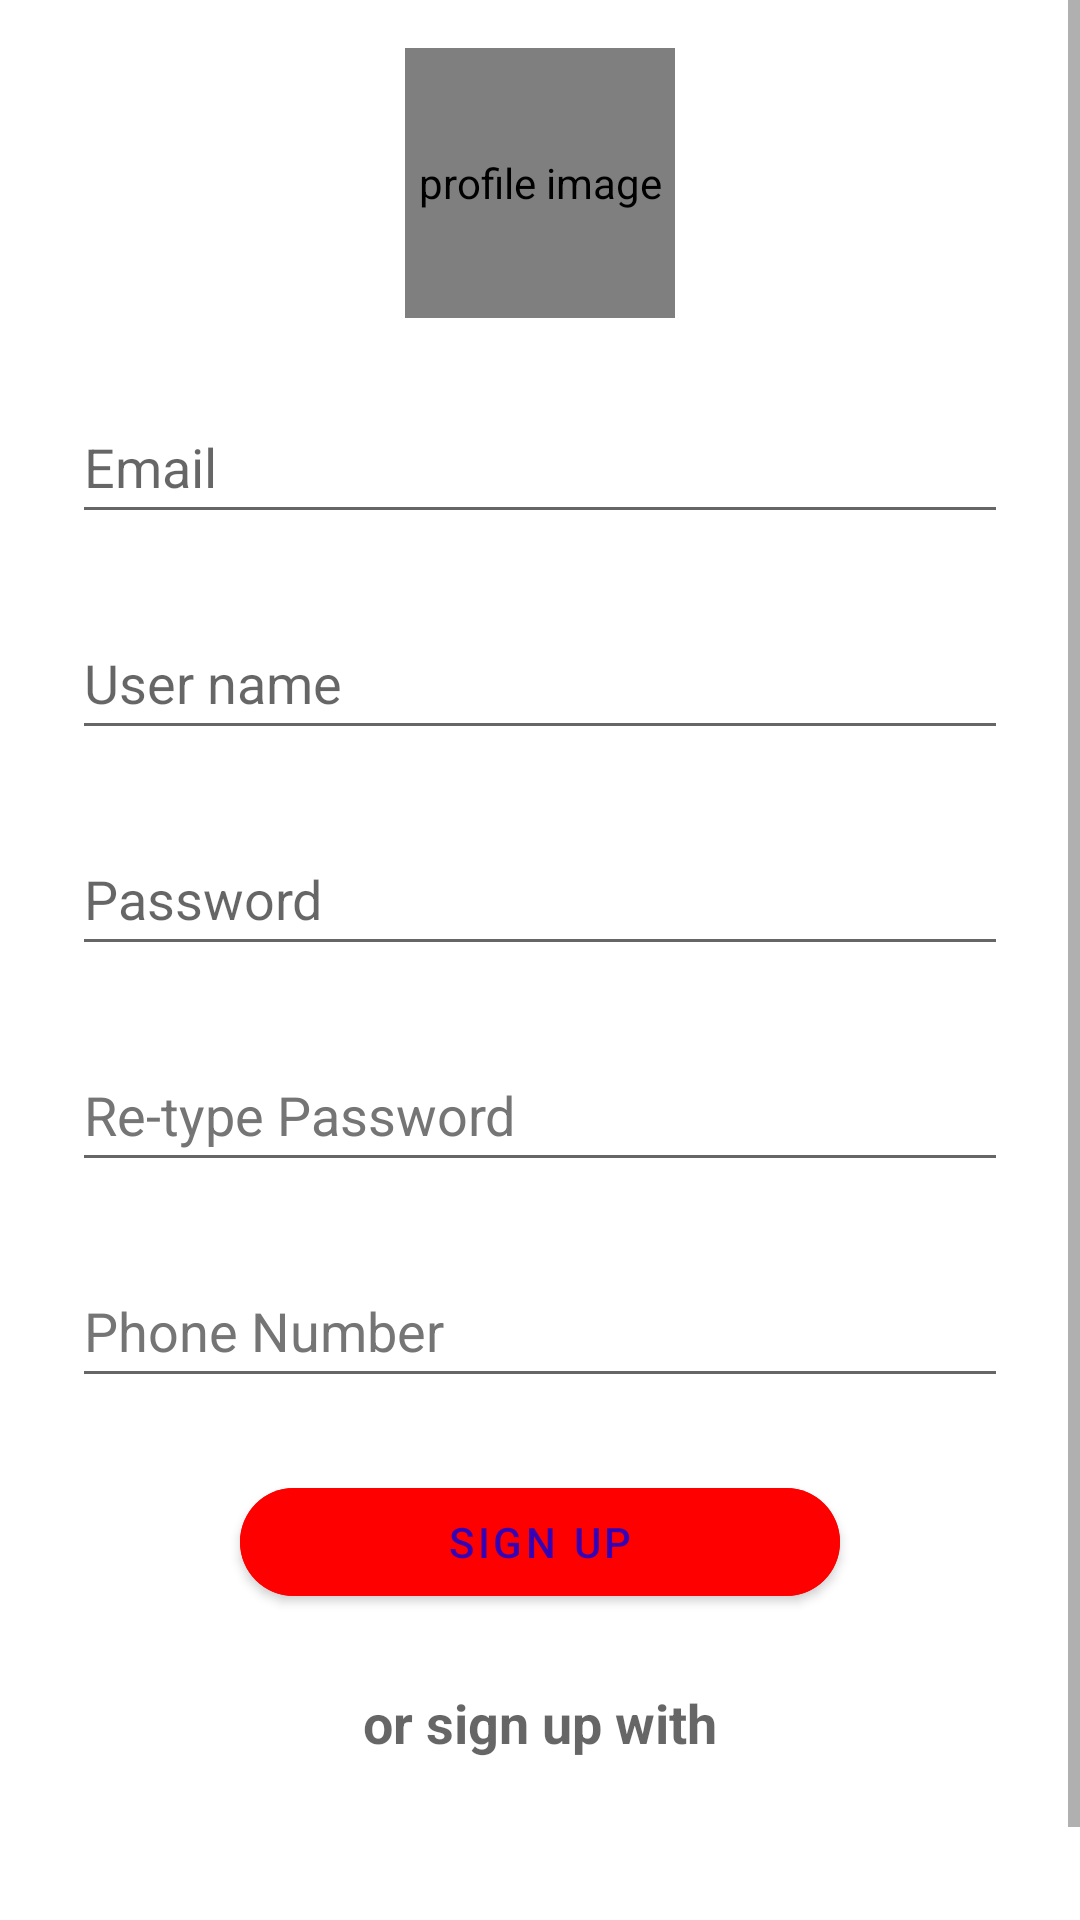

Produce the Android XML layout that renders to this screen, including the resource entries it uses.
<!-- AndroidManifest.xml: activity theme Theme.TravelReminder.NoActionBar -->
<!-- res/layout/activity_sign_up.xml -->
<?xml version="1.0" encoding="utf-8"?>
<layout xmlns:android="http://schemas.android.com/apk/res/android"
    xmlns:app="http://schemas.android.com/apk/res-auto"
    xmlns:tools="http://schemas.android.com/tools">

    <data>

    </data>

    <ScrollView
        android:layout_width="match_parent"
        android:layout_height="match_parent"
        android:contentDescription="@string/sign_up_layout"
        tools:context=".ui.register.SignUpActivity">

        <androidx.constraintlayout.widget.ConstraintLayout
            android:layout_width="match_parent"
            android:layout_height="wrap_content">

            <de.hdodenhof.circleimageview.CircleImageView
                android:id="@+id/upload_image_register"
                android:layout_width="90dp"
                android:layout_height="90dp"
                android:layout_marginTop="16dp"
                android:contentDescription="@string/profile_img"
                android:src="#000000"
                app:layout_constraintEnd_toEndOf="parent"
                app:layout_constraintStart_toStartOf="parent"
                app:layout_constraintTop_toTopOf="parent" />

            <ImageView
                android:id="@+id/reg_with_facebook"
                android:layout_width="30dp"
                android:layout_height="30dp"
                android:layout_marginTop="16dp"
                android:layout_marginEnd="28dp"
                android:contentDescription="@string/todo"
                app:layout_constraintEnd_toStartOf="@+id/reg_with_twitter"
                app:layout_constraintStart_toEndOf="@+id/reg_with_google"
                app:layout_constraintTop_toBottomOf="@+id/textView2"
                app:srcCompat="@drawable/facebook" />

            <ImageView
                android:id="@+id/reg_with_twitter"
                android:layout_width="30dp"
                android:layout_height="30dp"
                android:layout_marginTop="16dp"
                android:layout_marginEnd="104dp"
                android:contentDescription="@string/todo"
                app:layout_constraintEnd_toEndOf="parent"
                app:layout_constraintStart_toEndOf="@+id/reg_with_facebook"
                app:layout_constraintTop_toBottomOf="@+id/textView2"
                app:srcCompat="@drawable/twitter"
                tools:ignore="ImageContrastCheck" />


            <EditText
                android:id="@+id/email_input"
                android:layout_width="0dp"
                android:layout_height="wrap_content"
                android:layout_marginStart="24dp"
                android:layout_marginTop="24dp"
                android:layout_marginEnd="24dp"
                android:autofillHints=""
                android:ems="10"
                android:hint="@string/email"
                android:inputType="textEmailAddress"
                android:minHeight="48dp"
                app:layout_constraintEnd_toEndOf="parent"
                app:layout_constraintStart_toStartOf="parent"
                app:layout_constraintTop_toBottomOf="@+id/upload_image_register" />

            <EditText
                android:id="@+id/user_name_enter"
                android:layout_width="0dp"
                android:layout_height="wrap_content"
                android:layout_marginStart="24dp"
                android:layout_marginTop="24dp"
                android:layout_marginEnd="24dp"
                android:autofillHints=""
                android:ems="10"
                android:hint="@string/user_name_enter"
                android:inputType="text"
                android:minHeight="48dp"
                app:layout_constraintBottom_toTopOf="@+id/password_input"
                app:layout_constraintEnd_toEndOf="parent"
                app:layout_constraintStart_toStartOf="parent"
                app:layout_constraintTop_toBottomOf="@+id/email_input" />

            <EditText
                android:id="@+id/password_input"
                android:layout_width="0dp"
                android:layout_height="wrap_content"
                android:layout_marginStart="24dp"
                android:layout_marginTop="24dp"
                android:layout_marginEnd="24dp"
                android:autofillHints=""
                android:ems="10"
                android:hint="@string/password"
                android:inputType="textPassword"
                android:minHeight="48dp"
                app:layout_constraintEnd_toEndOf="parent"
                app:layout_constraintStart_toStartOf="parent"
                app:layout_constraintTop_toBottomOf="@+id/user_name_enter" />

            <EditText
                android:id="@+id/re_password_enter"
                android:layout_width="0dp"
                android:layout_height="wrap_content"
                android:layout_marginStart="24dp"
                android:layout_marginTop="24dp"
                android:layout_marginEnd="24dp"
                android:autofillHints=""
                android:ems="10"
                android:hint="@string/retype_password"
                android:inputType="textPassword"
                android:minHeight="48dp"
                android:textColorHint="#757575"
                app:layout_constraintEnd_toEndOf="parent"
                app:layout_constraintStart_toStartOf="parent"
                app:layout_constraintTop_toBottomOf="@+id/password_input" />

            <EditText
                android:id="@+id/phone_enter"
                android:layout_width="0dp"
                android:layout_height="wrap_content"
                android:layout_marginStart="24dp"
                android:layout_marginTop="24dp"
                android:layout_marginEnd="24dp"
                android:autofillHints=""
                android:ems="10"
                android:hint="@string/phone_number"
                android:inputType="phone"
                android:minHeight="48dp"
                android:textColorHint="#757575"
                app:layout_constraintEnd_toEndOf="parent"
                app:layout_constraintStart_toStartOf="parent"
                app:layout_constraintTop_toBottomOf="@+id/re_password_enter" />

            <Button
                android:id="@+id/sign_up_button"
                android:layout_width="200dp"
                android:layout_height="wrap_content"
                android:layout_marginTop="24dp"
                android:backgroundTint="#ff0000"
                android:textColor="@color/purple_700"
                android:text="@string/sign_up"
                app:cornerRadius="40dp"
                app:layout_constraintEnd_toEndOf="parent"
                app:layout_constraintStart_toStartOf="parent"
                app:layout_constraintTop_toBottomOf="@+id/phone_enter" />

            <TextView
                android:id="@+id/textView2"
                android:layout_width="wrap_content"
                android:layout_height="wrap_content"
                android:layout_marginTop="24dp"
                android:text="@string/or_sign_up_with"
                android:textAppearance="@style/TextAppearance.AppCompat.Medium"
                android:textStyle="bold"
                app:layout_constraintEnd_toEndOf="parent"
                app:layout_constraintStart_toStartOf="parent"
                app:layout_constraintTop_toBottomOf="@+id/sign_up_button" />

            <ImageView
                android:id="@+id/reg_with_google"
                android:layout_width="30dp"
                android:layout_height="30dp"
                android:layout_marginStart="104dp"
                android:layout_marginTop="16dp"
                android:layout_marginEnd="28dp"
                android:contentDescription="@string/todo"
                app:layout_constraintEnd_toStartOf="@+id/reg_with_facebook"
                app:layout_constraintStart_toStartOf="parent"
                app:layout_constraintTop_toBottomOf="@+id/textView2"
                app:srcCompat="@drawable/google" />

            <TextView
                android:id="@+id/already_register_button"
                android:layout_width="wrap_content"
                android:layout_height="wrap_content"
                android:layout_marginTop="16dp"
                android:text="@string/already_registered"
                android:textAppearance="@style/TextAppearance.AppCompat.Medium"
                android:textColor="#ff0000"
                android:textStyle="bold"
                app:layout_constraintEnd_toEndOf="parent"
                app:layout_constraintStart_toStartOf="parent"
                app:layout_constraintTop_toBottomOf="@+id/reg_with_facebook" />
        </androidx.constraintlayout.widget.ConstraintLayout>
    </ScrollView>
</layout>
<!-- resources referenced by this layout -->
<resources>
  <color name="purple_700">#FF3700B3</color>
  <string name="already_registered">Already Registered</string>
  <string name="email">Email</string>
  <string name="or_sign_up_with">or sign up with</string>
  <string name="password">Password</string>
  <string name="phone_number">Phone Number</string>
  <string name="profile_img">profile image</string>
  <string name="retype_password">Re-type Password</string>
  <string name="sign_up">sign up</string>
  <string name="sign_up_layout">sign up layout</string>
  <string name="todo">TODO</string>
  <string name="user_name_enter">User name</string>
  <style name="Theme.TravelReminder.NoActionBar">
          <item name="windowActionBar">false</item>
          <item name="windowNoTitle">true</item>
      </style>
</resources>
